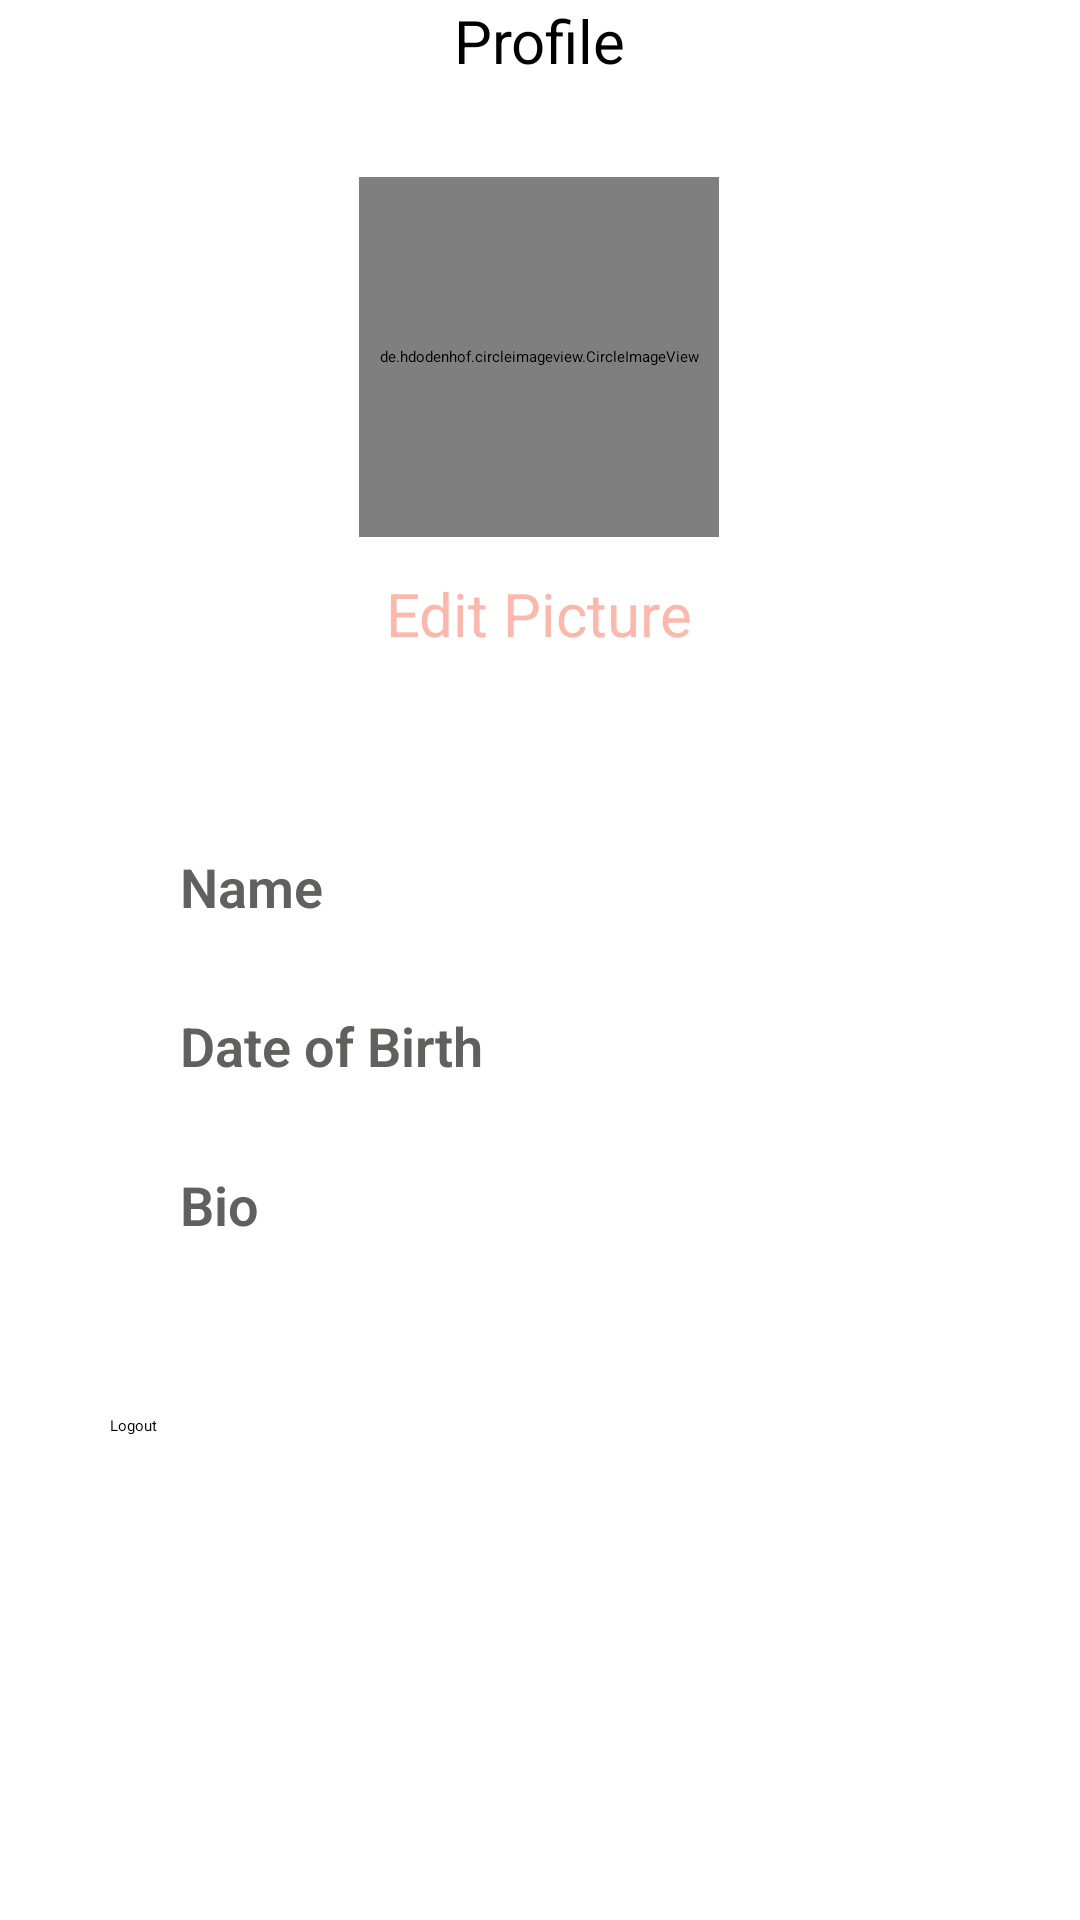

Produce the Android XML layout that renders to this screen, including the resource entries it uses.
<!-- AndroidManifest.xml: application theme Theme.MyApp -->
<!-- res/layout/fragment_profile.xml -->
<?xml version="1.0" encoding="utf-8"?>
<ScrollView
    xmlns:android="http://schemas.android.com/apk/res/android"
    xmlns:app="http://schemas.android.com/apk/res-auto"
    xmlns:tools="http://schemas.android.com/tools"
    android:layout_width="match_parent"
    android:layout_height="match_parent"
    tools:context=".activity.MainActivity">

<androidx.constraintlayout.widget.ConstraintLayout
    android:layout_width="match_parent"
    android:layout_height="wrap_content">

        <de.hdodenhof.circleimageview.CircleImageView
            android:id="@+id/profileAvatar"
            android:layout_width="120dp"
            android:layout_height="120dp"
            android:layout_marginTop="32dp"
            android:src="@drawable/ic_avatar"
            app:civ_border_color="#FF000000"
            app:civ_border_width="0dp"
            app:layout_constraintEnd_toEndOf="parent"
            app:layout_constraintHorizontal_bias="0.498"
            app:layout_constraintStart_toStartOf="parent"
            app:layout_constraintTop_toBottomOf="@+id/profileToolbar" />

        <TextView
            android:id="@+id/profileNameLabel"
            style="@style/ProfileTextview"
            android:layout_width="105dp"
            android:layout_height="41dp"
            android:layout_marginStart="60dp"
            android:layout_marginTop="36dp"
            android:fontFamily="sans-serif-light"
            android:gravity="center_vertical"
            android:text="Name"
            android:textSize="18sp"
            app:layout_constraintStart_toStartOf="parent"
            app:layout_constraintTop_toBottomOf="@+id/divider" />

        <TextView
            android:id="@+id/profileDOBLabel"
            style="@style/ProfileTextview"
            android:layout_width="106dp"
            android:layout_height="41dp"
            android:layout_marginTop="12dp"
            android:fontFamily="sans-serif-light"
            android:gravity="center_vertical"
            android:text="Date of Birth"
            android:textSize="18sp"
            app:layout_constraintStart_toStartOf="@+id/profileNameLabel"
            app:layout_constraintTop_toBottomOf="@+id/profileNameLabel" />

        <TextView
            android:id="@+id/profileBioLabel"
            style="@style/ProfileTextview"
            android:layout_width="106dp"
            android:layout_height="41dp"
            android:layout_marginTop="12dp"
            android:fontFamily="sans-serif-light"
            android:gravity="center_vertical"
            android:text="Bio"
            android:textSize="18sp"
            app:layout_constraintEnd_toEndOf="@+id/profileDOBLabel"
            app:layout_constraintHorizontal_bias="0.0"
            app:layout_constraintStart_toStartOf="@+id/profileDOBLabel"
            app:layout_constraintTop_toBottomOf="@+id/profileDOBLabel" />

        <TextView
            android:id="@+id/profileDOBField"
            android:layout_width="130dp"
            android:layout_height="40dp"
            android:background="?attr/editTextBackground"
            android:gravity="center_vertical"
            android:hint="Date of birth"
            android:textAppearance="?android:attr/textAppearanceMediumInverse"
            android:textColor="?attr/editTextColor"
            android:textSize="16sp"
            app:layout_constraintBottom_toBottomOf="@+id/profileDOBLabel"
            app:layout_constraintEnd_toEndOf="@+id/profileNameField"
            app:layout_constraintHorizontal_bias="1.0"
            app:layout_constraintStart_toStartOf="@+id/profileNameField"
            app:layout_constraintTop_toTopOf="@+id/profileDOBLabel"
            app:layout_constraintVertical_bias="0.0" />

        <TextView
            android:id="@+id/profileNameField"
            android:layout_width="130dp"
            android:layout_height="38dp"
            android:layout_marginTop="20dp"
            android:layout_marginEnd="60dp"
            android:background="?attr/editTextBackground"
            android:ems="10"
            android:gravity="center_vertical"
            android:hint="Name"
            android:textAppearance="?android:attr/textAppearanceMediumInverse"
            android:textColor="?attr/editTextColor"
            android:textSize="16sp"
            app:layout_constraintBottom_toBottomOf="@+id/profileNameLabel"
            app:layout_constraintEnd_toEndOf="parent"
            app:layout_constraintTop_toTopOf="@+id/profileNameLabel"
            app:layout_constraintVertical_bias="1.0" />

        <View
            android:id="@+id/divider"
            android:layout_width="match_parent"
            android:layout_height="1dp"
            android:layout_marginStart="20dp"
            android:layout_marginTop="20dp"
            android:layout_marginEnd="20dp"
            android:background="?android:attr/listDivider"
            app:layout_constraintEnd_toEndOf="parent"
            app:layout_constraintHorizontal_bias="0.0"
            app:layout_constraintStart_toStartOf="parent"
            app:layout_constraintTop_toBottomOf="@+id/profileEditPictureButton" />

        <androidx.appcompat.widget.Toolbar
            android:id="@+id/profileToolbar"
            android:layout_width="match_parent"
            android:layout_height="wrap_content"
            android:background="?attr/colorPrimary"
            android:minHeight="?attr/actionBarSize"
            android:theme="?attr/actionBarTheme"
            app:layout_constraintEnd_toEndOf="parent"
            app:layout_constraintStart_toStartOf="parent"
            app:layout_constraintTop_toTopOf="parent">

                <TextView
                    android:id="@+id/username"
                    android:layout_width="wrap_content"
                    android:layout_height="wrap_content"
                    android:layout_gravity="center_horizontal"
                    android:text="Profile"
                    android:textSize="20dp" />

        </androidx.appcompat.widget.Toolbar>

        <TextView
            android:id="@+id/profileEditPictureButton"
            android:layout_width="wrap_content"
            android:layout_height="wrap_content"
            android:layout_marginTop="12dp"
            android:text="Edit Picture"
            android:textColor="#FBB8AC"
            android:textSize="20sp"
            app:layout_constraintEnd_toEndOf="@+id/profileAvatar"
            app:layout_constraintStart_toStartOf="@+id/profileAvatar"
            app:layout_constraintTop_toBottomOf="@+id/profileAvatar" />

        <TextView
            android:id="@+id/profileBioField"
            android:layout_width="0dp"
            android:layout_height="wrap_content"
            android:background="?attr/editTextBackground"
            android:ems="10"
            android:gravity="start|top"
            android:hint="Your bio"
            android:textAppearance="?android:attr/textAppearanceMediumInverse"
            android:textColor="?attr/editTextColor"
            android:textSize="16sp"

            app:layout_constraintEnd_toStartOf="@+id/profileEditBio"
            app:layout_constraintStart_toStartOf="@+id/profileBioLabel"
            app:layout_constraintTop_toBottomOf="@+id/profileBioLabel" />

        <ImageView
            android:id="@+id/profileEditName"
            android:layout_width="19dp"
            android:layout_height="20dp"
            app:layout_constraintBottom_toBottomOf="@+id/profileNameField"
            app:layout_constraintStart_toEndOf="@+id/profileNameField"
            app:layout_constraintTop_toTopOf="@+id/profileNameField"
            app:layout_constraintVertical_bias="0.444"
            app:srcCompat="@drawable/ic_edit" />

        <ImageView
            android:id="@+id/profileEditDOB"
            android:layout_width="19dp"
            android:layout_height="20dp"
            app:layout_constraintBottom_toBottomOf="@+id/profileDOBField"
            app:layout_constraintStart_toEndOf="@+id/profileDOBField"
            app:layout_constraintTop_toTopOf="@+id/profileDOBField"
            app:srcCompat="@drawable/ic_edit" />

        <ImageView
            android:id="@+id/profileEditBio"
            android:layout_width="19dp"
            android:layout_height="20dp"
            app:layout_constraintBottom_toBottomOf="@+id/profileBioField"
            app:layout_constraintEnd_toEndOf="@+id/profileEditDOB"
            app:layout_constraintTop_toTopOf="@+id/profileBioField"
            app:srcCompat="@drawable/ic_edit" />

        <Button
            android:id="@+id/profileLogout"
            android:layout_width="286dp"
            android:layout_height="53dp"
            android:layout_marginTop="28dp"
            android:text="Logout"
            app:layout_constraintEnd_toEndOf="parent"
            app:layout_constraintHorizontal_bias="0.496"
            app:layout_constraintStart_toStartOf="parent"
            app:layout_constraintTop_toBottomOf="@+id/profileBioField" />

        















</androidx.constraintlayout.widget.ConstraintLayout>
</ScrollView>
<!-- resources referenced by this layout -->
<resources>
  <!-- drawable ic_avatar: png bitmap (drawable-hdpi, 1082 bytes) -->
  <!-- drawable ic_edit: png bitmap (drawable-hdpi, 574 bytes) -->
  <style name="ProfileTextview" parent="@android:style/Widget.TextView">
          <item name="android:textColor">#60605E</item>
          <item name="android:textStyle">bold</item>
          <item name="android:textSize">20dp</item>
      </style>
</resources>
